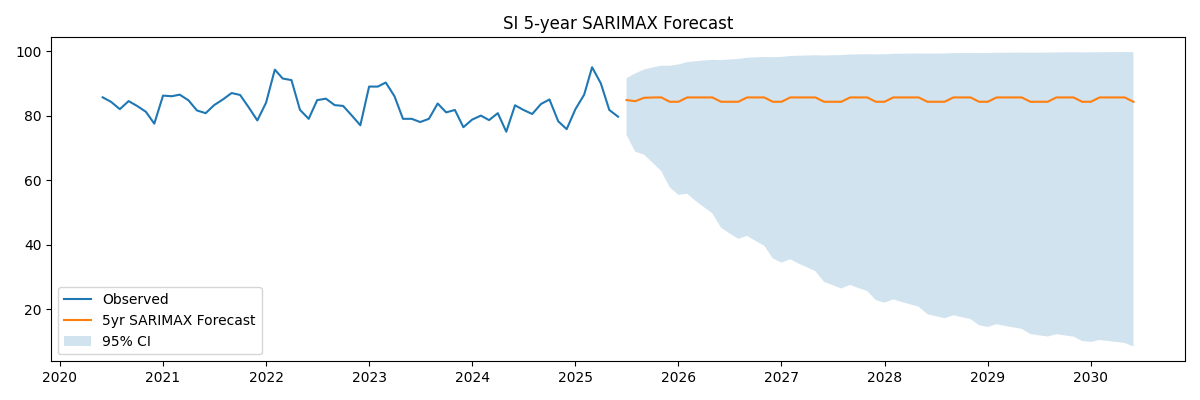

Data behind this chart, as committed beside it:
, predicted_mean
2025-07-01, 84.82
2025-08-01, 84.46
2025-09-01, 85.52
2025-10-01, 85.61
2025-11-01, 85.66
2025-12-01, 84.29
2026-01-01, 84.29
2026-02-01, 85.63
2026-03-01, 85.63
2026-04-01, 85.63
2026-05-01, 85.63
2026-06-01, 84.29
2026-07-01, 84.29
2026-08-01, 84.29
2026-09-01, 85.63
2026-10-01, 85.63
2026-11-01, 85.63
2026-12-01, 84.29
2027-01-01, 84.29
2027-02-01, 85.63
2027-03-01, 85.63
2027-04-01, 85.63
2027-05-01, 85.63
2027-06-01, 84.29
2027-07-01, 84.29
2027-08-01, 84.29
2027-09-01, 85.63
2027-10-01, 85.63
2027-11-01, 85.63
2027-12-01, 84.29
2028-01-01, 84.29
2028-02-01, 85.63
2028-03-01, 85.63
2028-04-01, 85.63
2028-05-01, 85.63
2028-06-01, 84.29
2028-07-01, 84.29
2028-08-01, 84.29
2028-09-01, 85.63
2028-10-01, 85.63
2028-11-01, 85.63
2028-12-01, 84.29
2029-01-01, 84.29
2029-02-01, 85.63
2029-03-01, 85.63
2029-04-01, 85.63
2029-05-01, 85.63
2029-06-01, 84.29
2029-07-01, 84.29
2029-08-01, 84.29
2029-09-01, 85.63
2029-10-01, 85.63
2029-11-01, 85.63
2029-12-01, 84.29
2030-01-01, 84.29
2030-02-01, 85.63
2030-03-01, 85.63
2030-04-01, 85.63
2030-05-01, 85.63
2030-06-01, 84.29
